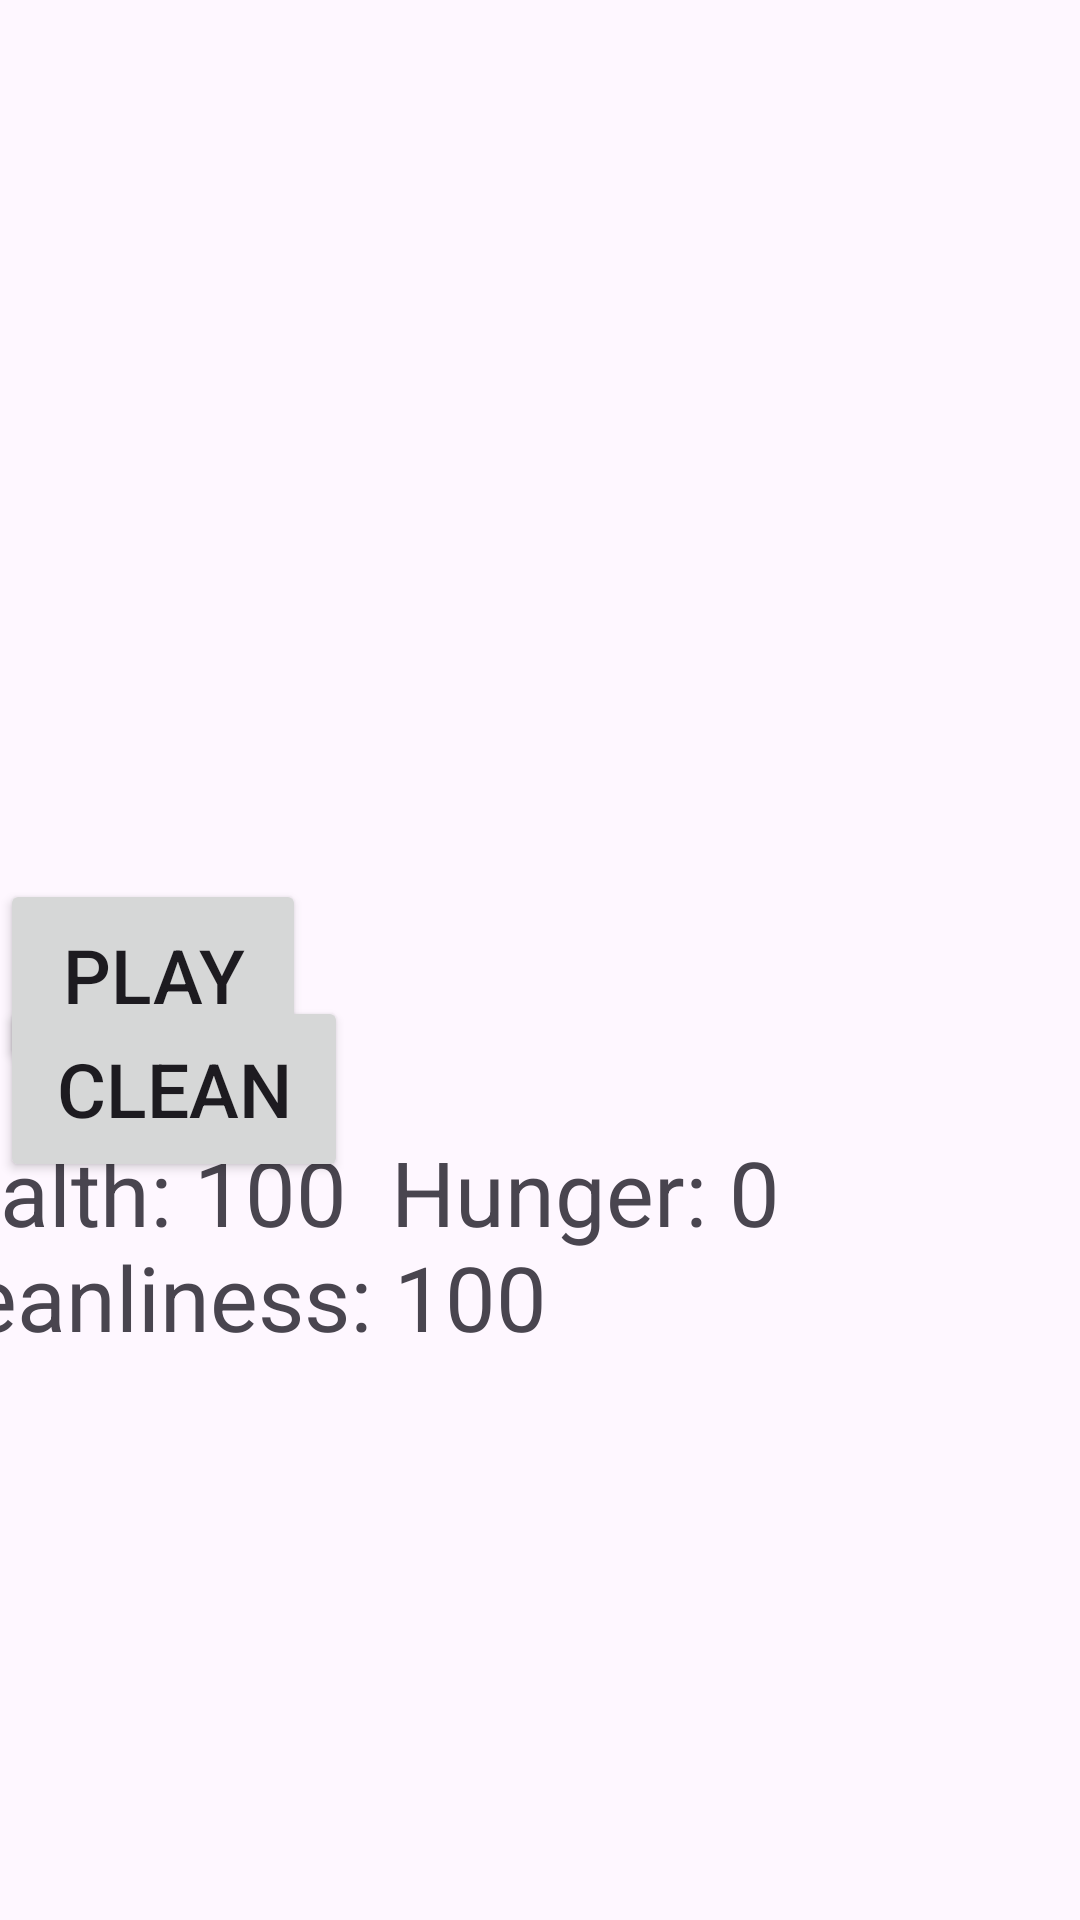

Write the Android layout XML for this screen, with the resource values it uses.
<!-- AndroidManifest.xml: application theme Theme.MyPetFriend -->
<!-- res/layout/activity_main2.xml -->
<?xml version="1.0" encoding="utf-8"?>
<androidx.constraintlayout.widget.ConstraintLayout xmlns:android="http://schemas.android.com/apk/res/android"
    xmlns:app="http://schemas.android.com/apk/res-auto"
    xmlns:tools="http://schemas.android.com/tools"
    android:layout_width="match_parent"
    android:layout_height="match_parent"
    tools:context=".MainActivity2">

    <ImageView
        android:id="@+id/petImage"
        android:layout_width="269dp"
        android:layout_height="268dp"
        app:layout_constraintBottom_toBottomOf="parent"
        app:layout_constraintEnd_toEndOf="parent"
        app:layout_constraintStart_toStartOf="parent"
        app:layout_constraintTop_toTopOf="parent"
        app:layout_constraintVertical_bias="0.218"
        android:src="@drawable/opening"/>

    <Button
        android:id="@+id/feedButton"
        android:layout_width="115dp"
        android:layout_height="63dp"
        android:layout_marginTop="16dp"
        android:text="Feed"
        android:textSize="25sp"
        app:layout_constraintEnd_toStartOf="@+id/cleanButton"
        app:layout_constraintHorizontal_bias="1.0"
        app:layout_constraintStart_toStartOf="parent"
        app:layout_constraintTop_toBottomOf="@+id/petImage" />

    <Button
        android:id="@+id/cleanButton"
        android:layout_width="116dp"
        android:layout_height="62dp"
        android:text="clean"
        android:textSize="25sp"
        app:layout_constraintBottom_toTopOf="@+id/statusText"
        app:layout_constraintTop_toBottomOf="@+id/petImage"
        tools:ignore="MissingConstraints"
        tools:layout_editor_absoluteX="156dp" />

    <Button
        android:id="@+id/playButton"
        android:layout_width="102dp"
        android:layout_height="64dp"
        android:layout_marginTop="38dp"
        android:layout_marginBottom="20dp"
        android:text="Play"
        android:textSize="25sp"
        app:layout_constraintBottom_toTopOf="@+id/statusText"
        app:layout_constraintTop_toBottomOf="@+id/imageView"
        app:layout_constraintVertical_bias="0.0"
        tools:ignore="MissingConstraints,UnknownId,UnknownIdInLayout"
        tools:layout_editor_absoluteX="272dp" />

    <TextView
        android:id="@+id/statusText"
        android:layout_width="420dp"
        android:layout_height="75dp"
        android:layout_marginBottom="188dp"
        android:text="Health: 100  Hunger: 0  Cleanliness: 100"
        android:textSize="30sp"
        app:layout_constraintBottom_toBottomOf="parent"
        app:layout_constraintEnd_toEndOf="parent"
        app:layout_constraintHorizontal_bias="0.633"
        app:layout_constraintStart_toStartOf="parent" />

</androidx.constraintlayout.widget.ConstraintLayout>
<!-- resources referenced by this layout -->
<resources>
  <style name="Theme.MyPetFriend" parent="Base.Theme.MyPetFriend" />
  <style name="Base.Theme.MyPetFriend" parent="Theme.Material3.DayNight.NoActionBar">
          
          
      </style>
</resources>
